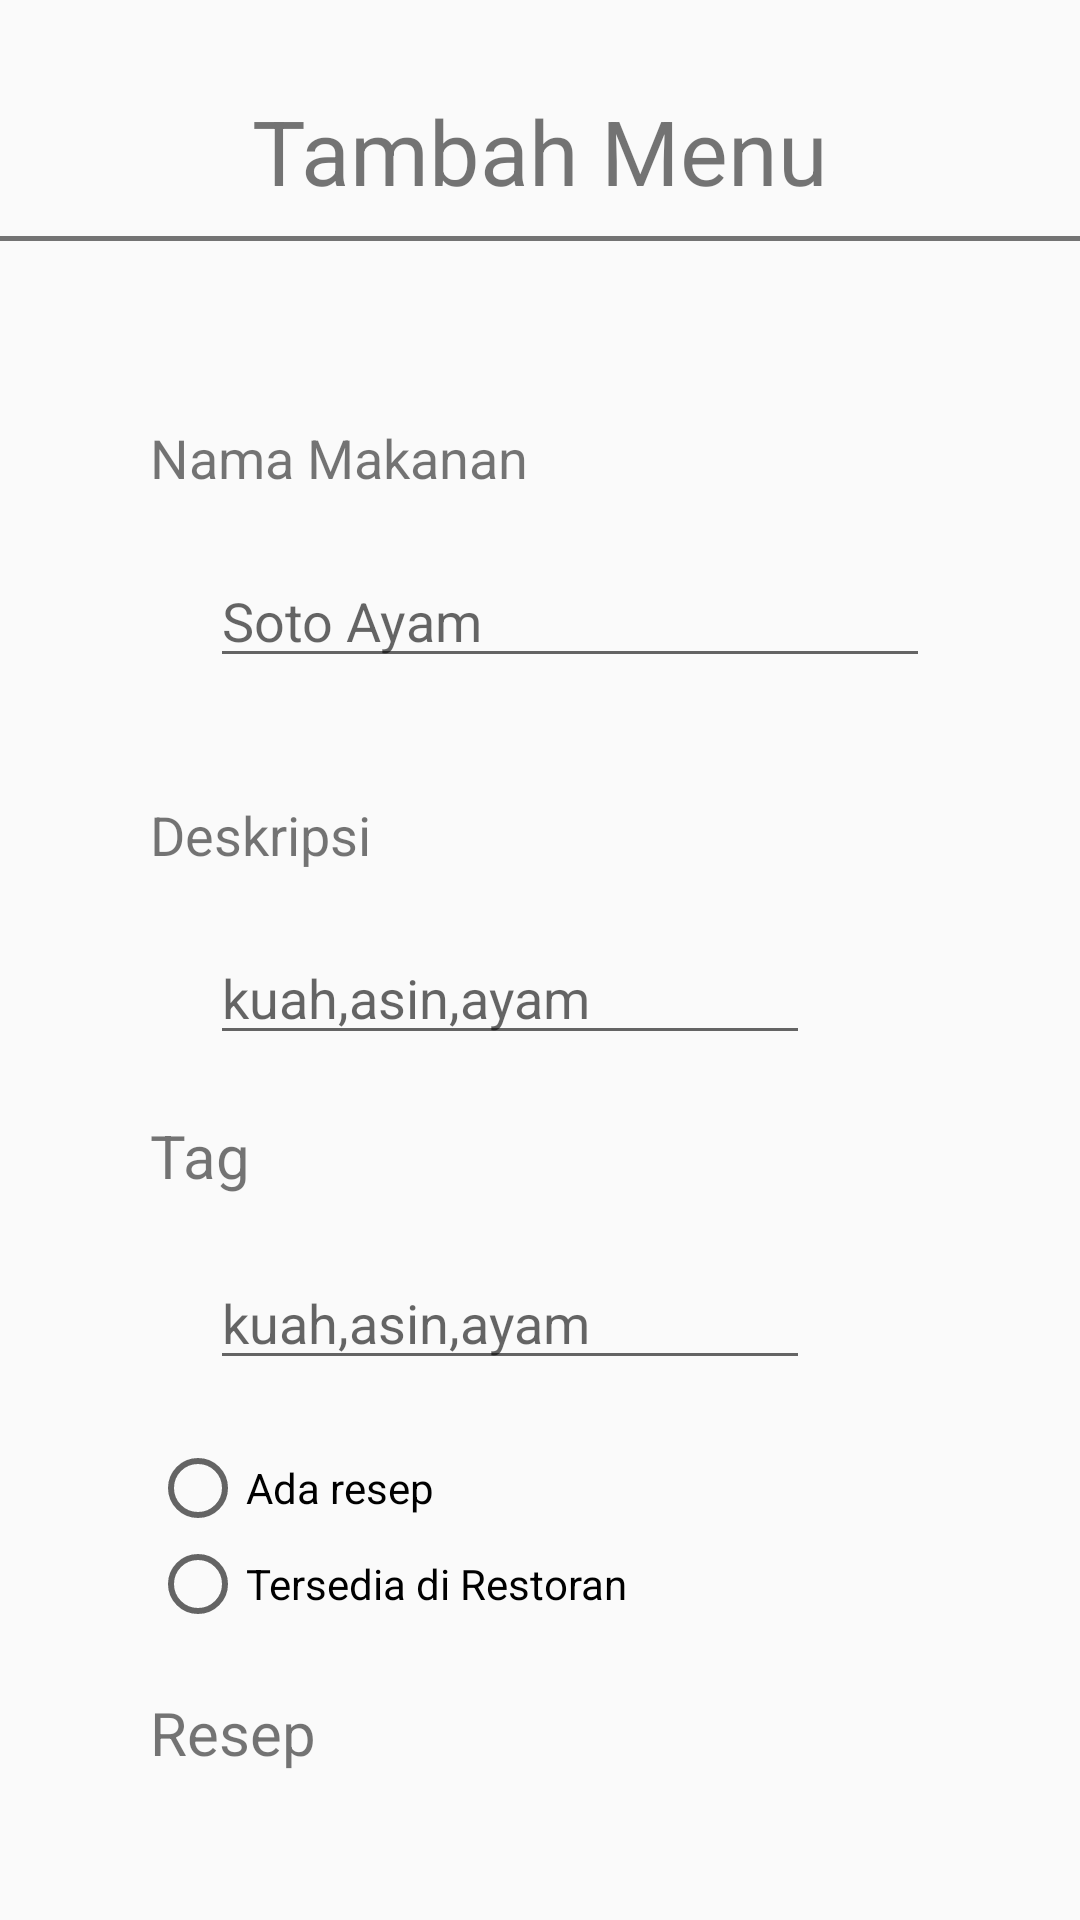

Android layout source for this screen:
<!-- AndroidManifest.xml: application theme AppTheme -->
<!-- res/layout/add_menu.xml -->
<?xml version="1.0" encoding="utf-8"?>
<RelativeLayout xmlns:android="http://schemas.android.com/apk/res/android"
    android:layout_width="match_parent"
    android:layout_height="match_parent">

    
    <androidx.core.widget.NestedScrollView
        android:id="@+id/ll_makanan_detail"
        android:layout_width="match_parent"
        android:layout_height="match_parent"
        android:layout_alignParentBottom="true"
        android:fillViewport="true"
        android:visibility="visible">

        <LinearLayout
            android:layout_width="match_parent"
            android:layout_height="match_parent"
            android:orientation="vertical">


            <TextView
                android:id="@+id/tv_title"
                android:layout_width="match_parent"
                android:layout_height="wrap_content"
                android:text="Tambah Menu"
                android:textSize="30dp"
                android:layout_marginTop="20dp"
                android:layout_marginBottom="20dp"
                android:textAlignment="center"
                android:background="@drawable/tv_border"/>

            <LinearLayout
                android:layout_width="match_parent"
                android:layout_height="wrap_content"
                android:layout_marginLeft="50dp"
                android:layout_marginRight="50dp"
                android:orientation="vertical">

                <TextView
                    android:id="@+id/tv_nama_makanan"
                    android:layout_width="wrap_content"
                    android:layout_height="wrap_content"
                    android:text="Nama Makanan"
                    android:layout_marginTop="40dp"
                    android:textSize="18sp"/>

                <EditText
                    android:id="@+id/et_nama_makanan"
                    android:layout_height="wrap_content"
                    android:layout_width="match_parent"
                    android:layout_marginTop="20dp"
                    android:layout_marginLeft="20dp"
                    android:hint="Soto Ayam"
                    />

                <TextView
                    android:id="@+id/tv_deskripsi_edit"
                    android:layout_width="wrap_content"
                    android:layout_height="wrap_content"
                    android:layout_marginTop="40dp"
                    android:text="@string/tv_deskripsi_detail_text"
                    android:textSize="18sp" />
                <EditText
                    android:id="@+id/et_deskripsi_edit"
                    android:layout_height="wrap_content"
                    android:layout_width="200dp"
                    android:layout_marginTop="20dp"
                    android:layout_marginLeft="20dp"
                    android:hint="kuah,asin,ayam"/>

                <TextView
                    android:id="@+id/tv_tag"
                    android:layout_width="wrap_content"
                    android:layout_height="wrap_content"
                    android:layout_marginTop="20dp"
                    android:text="@string/tv_tag_detail_text"
                    android:textSize="20sp" />

                <EditText
                    android:id="@+id/et_tag"
                    android:layout_height="wrap_content"
                    android:layout_width="200dp"
                    android:layout_marginTop="20dp"
                    android:layout_marginLeft="20dp"
                    android:hint="kuah,asin,ayam"/>

                <RadioGroup
                    android:id="@+id/btn_radio"
                    android:layout_width="match_parent"
                    android:layout_height="wrap_content"
                    android:orientation="vertical"
                    android:layout_marginTop="20dp"
                    android:checkedButton="@id/et_resep">
                    <RadioButton android:id="@+id/radio_resep"
                        android:layout_width="wrap_content"
                        android:layout_height="wrap_content"
                        android:text="Ada resep"/>
                    <RadioButton android:id="@+id/radio_tersedia_restoran"
                        android:layout_width="wrap_content"
                        android:layout_height="wrap_content"
                        android:text="Tersedia di Restoran"/>
                </RadioGroup>

                <TextView
                    android:id="@+id/tv_resep"
                    android:layout_width="wrap_content"
                    android:layout_height="wrap_content"
                    android:layout_marginTop="20dp"
                    android:text="@string/tv_resep_detail_text"
                    android:textSize="20sp" />

                <EditText
                    android:id="@+id/et_resep"
                    android:layout_height="180dp"
                    android:layout_width="300dp"
                    android:layout_marginTop="20dp"
                    android:layout_marginLeft="20dp"/>


            </LinearLayout>

            <LinearLayout
                android:layout_width="match_parent"
                android:layout_height="wrap_content"
                android:layout_marginTop="50dp"
                android:layout_marginBottom="50dp"
                android:orientation="horizontal"
                android:gravity="center">
                <Button
                    android:layout_width="100dp"
                    android:layout_height="wrap_content"
                    android:text="Tambah"
                    android:backgroundTint="@color/colorGreen"
                    android:textAlignment="center"/>
                <Button
                    android:layout_width="100dp"
                    android:layout_height="wrap_content"
                    android:text="Batal"
                    android:backgroundTint="@color/colorRed"
                    android:textAlignment="center"/>
            </LinearLayout>
        </LinearLayout>

    </androidx.core.widget.NestedScrollView>

</RelativeLayout>
<!-- resources referenced by this layout -->
<resources>
  <color name="colorGreen">#94D549</color>
  <color name="colorRed">#F8286F</color>
  <!-- drawable tv_border (drawable) -->
  <?xml version="1.0" encoding="utf-8"?>
  <layer-list xmlns:android="http://schemas.android.com/apk/res/android">
  
      <item android:top="-2dp" android:right="-2dp" android:left="-2dp">
          <shape>
              <stroke
                  android:width="1.5dp"
                  android:color="#C34A4A4A" />
              <padding android:top="10dp" android:bottom="10dp"/>
  
          </shape>
      </item>
  
  </layer-list>
  <string name="tv_deskripsi_detail_text">Deskripsi</string>
  <string name="tv_resep_detail_text">Resep</string>
  <string name="tv_tag_detail_text">Tag</string>
  <style name="AppTheme" parent="Theme.AppCompat.Light.DarkActionBar">
          
          <item name="colorPrimary">@color/colorPrimary</item>
          <item name="colorPrimaryDark">@color/colorPrimaryDark</item>
          <item name="colorAccent">@color/colorAccent</item>
          <item name="windowActionBar">false</item>
          <item name="windowNoTitle">true</item>
      </style>
  <color name="colorPrimary">#FD4800</color>
  <color name="colorPrimaryDark">#BA3500</color>
  <color name="colorAccent">#03DAC5</color>
</resources>
